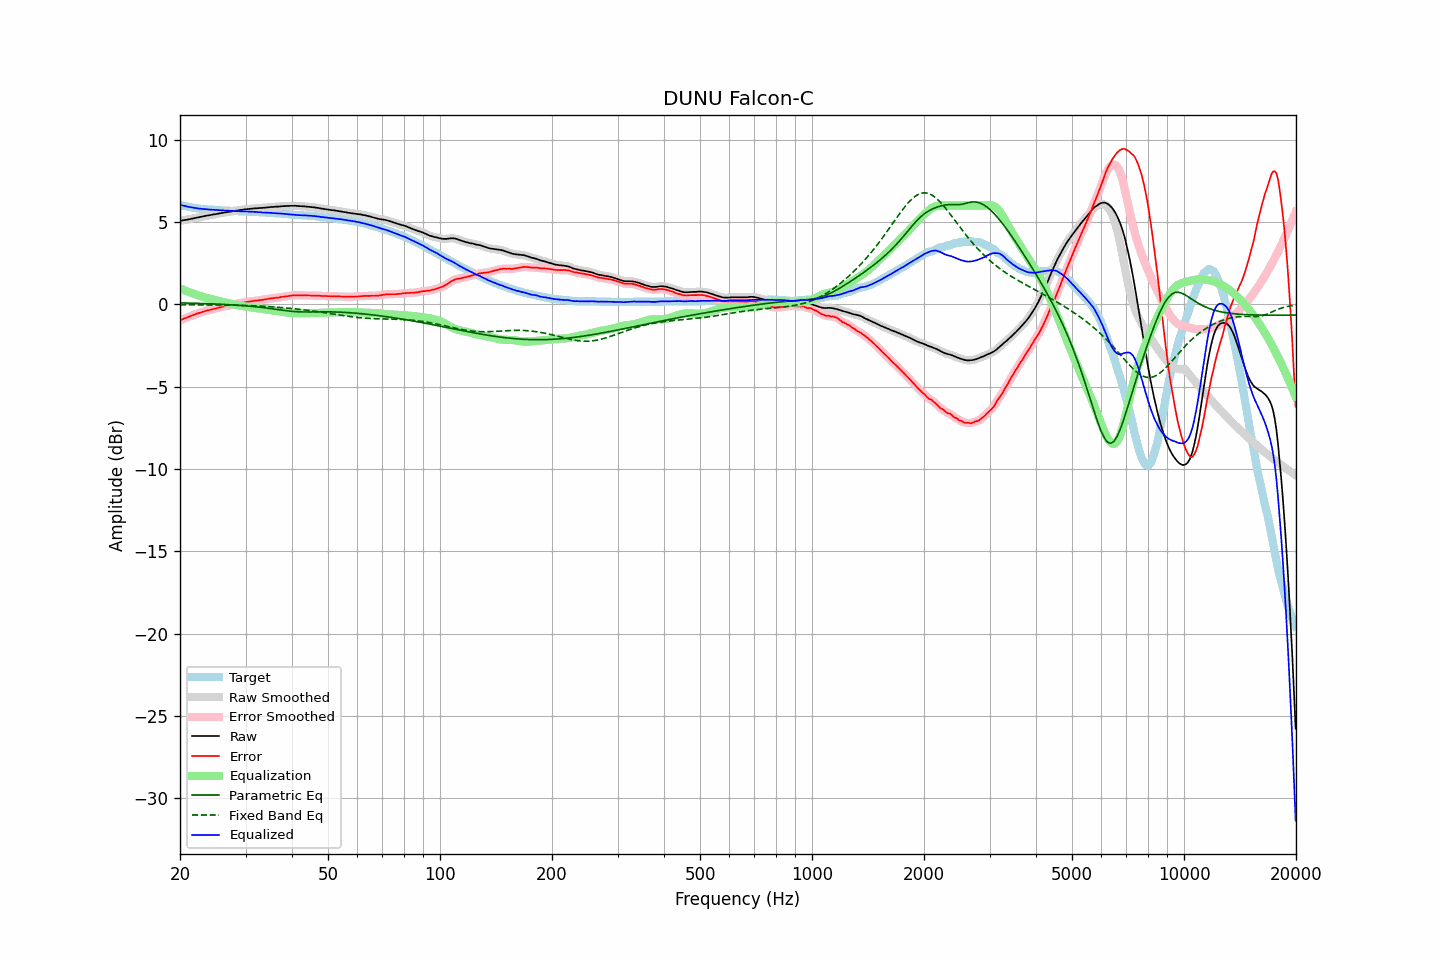

Values plotted in this chart, from the file beside it:
frequency, raw, error, smoothed, error_smoothed, equalization, parametric_eq, fixed_band_eq, equalized_raw, equalized_smoothed, target
20.00, 5.07, -0.98, 5.07, -0.97, 0.98, 0.09, -0.03, 6.04, 6.04, 6.04
20.20, 5.09, -0.93, 5.09, -0.93, 0.93, 0.09, -0.03, 6.02, 6.02, 6.01
20.40, 5.11, -0.89, 5.10, -0.89, 0.89, 0.09, -0.03, 6.00, 6.00, 5.99
20.61, 5.13, -0.85, 5.12, -0.85, 0.85, 0.08, -0.03, 5.98, 5.97, 5.97
20.81, 5.14, -0.82, 5.14, -0.81, 0.81, 0.08, -0.03, 5.95, 5.95, 5.95
21.02, 5.16, -0.78, 5.16, -0.77, 0.77, 0.08, -0.03, 5.93, 5.93, 5.93
21.23, 5.18, -0.73, 5.18, -0.73, 0.73, 0.08, -0.03, 5.91, 5.91, 5.91
21.44, 5.20, -0.69, 5.20, -0.69, 0.69, 0.07, -0.03, 5.89, 5.89, 5.89
21.66, 5.22, -0.65, 5.22, -0.66, 0.66, 0.07, -0.03, 5.87, 5.87, 5.87
21.87, 5.24, -0.62, 5.24, -0.62, 0.62, 0.07, -0.03, 5.86, 5.86, 5.86
22.09, 5.26, -0.58, 5.26, -0.58, 0.59, 0.06, -0.03, 5.84, 5.84, 5.84
22.31, 5.28, -0.55, 5.28, -0.55, 0.55, 0.06, -0.03, 5.83, 5.83, 5.83
22.54, 5.30, -0.52, 5.30, -0.52, 0.52, 0.06, -0.03, 5.82, 5.82, 5.82
22.76, 5.32, -0.49, 5.32, -0.49, 0.49, 0.05, -0.03, 5.80, 5.80, 5.81
22.99, 5.34, -0.46, 5.34, -0.46, 0.46, 0.05, -0.03, 5.79, 5.79, 5.80
23.22, 5.36, -0.43, 5.36, -0.43, 0.43, 0.05, -0.03, 5.79, 5.79, 5.79
23.45, 5.38, -0.40, 5.38, -0.40, 0.40, 0.04, -0.03, 5.78, 5.78, 5.77
23.69, 5.40, -0.37, 5.39, -0.37, 0.38, 0.04, -0.04, 5.77, 5.77, 5.76
23.92, 5.41, -0.36, 5.41, -0.35, 0.35, 0.04, -0.04, 5.76, 5.76, 5.76
24.16, 5.43, -0.33, 5.43, -0.33, 0.33, 0.03, -0.04, 5.75, 5.75, 5.75
24.40, 5.45, -0.30, 5.44, -0.30, 0.30, 0.03, -0.04, 5.75, 5.75, 5.75
24.65, 5.47, -0.27, 5.46, -0.28, 0.28, 0.03, -0.04, 5.74, 5.74, 5.74
24.89, 5.48, -0.26, 5.48, -0.26, 0.25, 0.02, -0.04, 5.73, 5.73, 5.74
25.14, 5.50, -0.23, 5.50, -0.23, 0.23, 0.02, -0.04, 5.73, 5.73, 5.73
25.39, 5.52, -0.20, 5.51, -0.21, 0.21, 0.01, -0.04, 5.72, 5.72, 5.72
25.65, 5.54, -0.18, 5.53, -0.18, 0.18, 0.01, -0.04, 5.72, 5.72, 5.72
25.91, 5.55, -0.16, 5.55, -0.16, 0.16, 0.00, -0.04, 5.71, 5.71, 5.71
26.16, 5.57, -0.14, 5.57, -0.14, 0.14, -0.00, -0.04, 5.70, 5.70, 5.70
26.43, 5.59, -0.12, 5.58, -0.12, 0.12, -0.01, -0.04, 5.70, 5.70, 5.70
26.69, 5.60, -0.10, 5.60, -0.10, 0.09, -0.01, -0.04, 5.69, 5.69, 5.69
26.96, 5.62, -0.08, 5.61, -0.08, 0.07, -0.02, -0.05, 5.69, 5.69, 5.69
27.23, 5.63, -0.05, 5.63, -0.05, 0.05, -0.02, -0.05, 5.68, 5.68, 5.68
27.50, 5.65, -0.03, 5.65, -0.03, 0.03, -0.03, -0.05, 5.68, 5.68, 5.68
27.77, 5.67, -0.01, 5.66, -0.01, 0.01, -0.04, -0.05, 5.68, 5.67, 5.68
28.05, 5.68, 0.01, 5.68, 0.01, -0.01, -0.04, -0.05, 5.67, 5.67, 5.67
28.33, 5.70, 0.03, 5.69, 0.03, -0.03, -0.05, -0.05, 5.67, 5.66, 5.66
28.62, 5.71, 0.04, 5.71, 0.05, -0.05, -0.05, -0.06, 5.66, 5.66, 5.66
28.90, 5.73, 0.08, 5.72, 0.07, -0.07, -0.06, -0.06, 5.66, 5.65, 5.65
29.19, 5.74, 0.09, 5.74, 0.09, -0.09, -0.07, -0.06, 5.65, 5.65, 5.65
29.48, 5.75, 0.10, 5.75, 0.10, -0.10, -0.08, -0.06, 5.64, 5.65, 5.65
29.78, 5.77, 0.12, 5.76, 0.12, -0.12, -0.08, -0.07, 5.65, 5.64, 5.65
30.08, 5.78, 0.13, 5.78, 0.14, -0.14, -0.09, -0.07, 5.64, 5.64, 5.64
30.38, 5.79, 0.15, 5.79, 0.15, -0.15, -0.10, -0.07, 5.64, 5.64, 5.63
30.68, 5.80, 0.17, 5.80, 0.16, -0.17, -0.11, -0.08, 5.63, 5.63, 5.63
30.99, 5.81, 0.18, 5.81, 0.18, -0.18, -0.12, -0.08, 5.63, 5.63, 5.63
31.30, 5.82, 0.19, 5.82, 0.19, -0.19, -0.13, -0.08, 5.62, 5.62, 5.63
31.61, 5.83, 0.21, 5.83, 0.21, -0.21, -0.14, -0.09, 5.62, 5.62, 5.61
31.93, 5.84, 0.22, 5.83, 0.22, -0.22, -0.15, -0.09, 5.62, 5.61, 5.61
32.24, 5.84, 0.23, 5.84, 0.24, -0.23, -0.16, -0.10, 5.60, 5.61, 5.61
32.57, 5.85, 0.25, 5.85, 0.25, -0.25, -0.17, -0.10, 5.60, 5.60, 5.60
32.89, 5.86, 0.26, 5.85, 0.26, -0.26, -0.18, -0.11, 5.60, 5.59, 5.59
33.22, 5.86, 0.27, 5.86, 0.27, -0.27, -0.19, -0.11, 5.58, 5.59, 5.59
33.55, 5.87, 0.29, 5.87, 0.28, -0.29, -0.20, -0.12, 5.58, 5.58, 5.58
33.89, 5.88, 0.30, 5.88, 0.30, -0.30, -0.22, -0.12, 5.57, 5.57, 5.58
34.23, 5.89, 0.31, 5.89, 0.32, -0.32, -0.23, -0.13, 5.57, 5.57, 5.57
34.57, 5.90, 0.34, 5.90, 0.33, -0.33, -0.24, -0.14, 5.56, 5.56, 5.56
34.92, 5.91, 0.35, 5.91, 0.35, -0.35, -0.25, -0.14, 5.56, 5.56, 5.56
35.27, 5.92, 0.36, 5.91, 0.36, -0.36, -0.27, -0.15, 5.55, 5.55, 5.55
35.62, 5.92, 0.38, 5.92, 0.38, -0.38, -0.28, -0.16, 5.54, 5.54, 5.54
35.97, 5.93, 0.39, 5.93, 0.39, -0.39, -0.30, -0.16, 5.54, 5.54, 5.54
... 635 more rows
